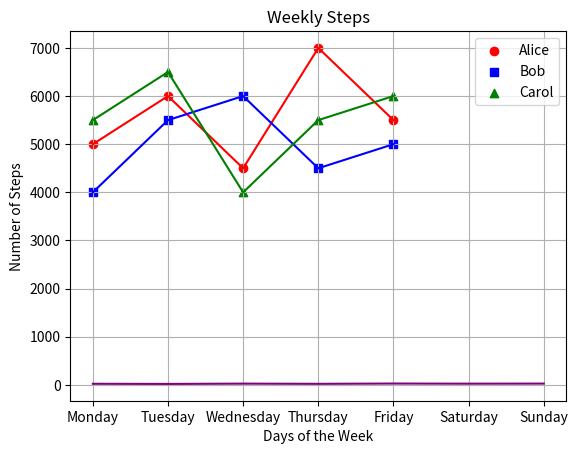
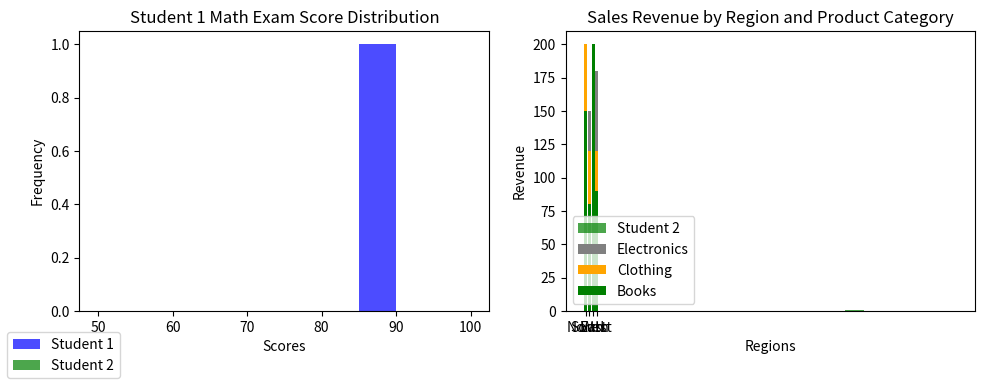

These charts were generated, in order, by the following Python code:
#!/usr/bin/env python
# coding: utf-8

# # Coding Tasks - Week 8
# Welcome to the Python Programming Exercise Sheet!  
# In this exercise sheet, we will cover some of the fundamental concepts in Python programming.  
# Topics covered are: Matplotlib.
# 
# ___
# 
# **DEADLINE**: 23rd June until 12:15  
# **Your name here**: Alina Furch  
# **Your university mail**: alfurch@uni-osnabrueck.de
# 
# ___
# 
# **Important information**:  
# In order to pass this sheet you need to achieve 10/20 points.
# For the best possible grade you require 20/20 points, however, since some harder tasks may take a lot of time you don't have to pressure yourself. 
# If you complete any three tasks on a sheet you will definitely get a good grade for that sheet.  
# Hand in your sheet in studip in the respective folder until the deadline.  
# If you receive no email until a few days after submission you will have passed, the sample solution will also be uploaded around then.  
# If you receive an email you don't need to worry, you can fail one sheet and also your total points will also be taken into account for the final pass or fail.  

# ### Task 1 - Temperature Plot (2 points)
# 
# Implement a line plot that visualizes temperature variations over a week:
# 
# - x-axis should store the days of the week (e.g., Monday, Tuesday, etc.).
# - y-axis should store the temperature values in degrees Celsius.
# - For the y-axis, you need to generate random temperature values between 20 and 30 for each day.
# - The line color should be set to purple.
# - The title of the plot should be "Weekly Temperature".
# - Label the x-axis as "Days of the Week" and the y-axis as "Temperature (°C)".

# In[2]:


import matplotlib.pyplot as plt
import numpy as np

days = ['Monday', 'Tuesday', 'Wednesday',
        'Thursday', 'Friday', 'Saturday', 'Sunday']

temperature = np.random.randint(20, 30, 7) 

plt.plot(days, temperature, color='purple')
plt.title("Weekly Temperature")
plt.xlabel("Days of the Week")
plt.ylabel("Temperature (°C)")

plt.show()


# ### Task 2 - Steps Taken Analysis (4 points)
# 
# You have a dataset that records the number of steps taken each day of the week by three students: Alice, Bob, and Carol. Your task is to create a scatter plot to visualize the steps taken and then enhance the plot by adding a legend and connecting the scatterplot points with a line.
# 
# Write a Python code snippet using Matplotlib to accomplish the following tasks:
# 
# 1. Create a scatter plot using Matplotlib, with the weekdays on the x-axis and the number of steps on the y-axis. Make sure to label the axes appropriately.
# 2. Customize the scatter plot by setting the marker style and color of the points for each student to distinguish them. Use a different marker style and color for each student. 
# 3. Add a legend to the plot to indicate the meaning of the different marker colors or styles. Make sure to provide clear labels for each student category in the legend.
# 4. Connect the scatterplot points with a line to visualize the trend in the number of steps throughout the weekdays. The line should pass through each data point.
# 5. Customize the line by setting the color, style, and width to make it clearly visible.
# 6. Add a title to the plot to describe the steps taken throughout the weekdays.
# 
# Your task is to complete the code by replacing the blank spaces with the appropriate code to accomplish the given tasks.

# In[17]:


import matplotlib.pyplot as plt

# Steps taken each day of the week for 3 students
weekdays = ['Monday', 'Tuesday', 'Wednesday', 'Thursday', 'Friday']
alice_steps = [5000, 6000, 4500, 7000, 5500]
bob_steps = [4000, 5500, 6000, 4500, 5000]
carol_steps = [5500, 6500, 4000, 5500, 6000]

# Scatter plot
plt.scatter(weekdays, alice_steps, marker='o', color='red', label='Alice')
plt.scatter(weekdays, bob_steps, marker='s', color='blue', label='Bob')
plt.scatter(weekdays, carol_steps, marker='^', color='green', label='Carol')

# Line connecting scatterplot points
plt.plot(weekdays, alice_steps, color='red')
plt.plot(weekdays,bob_steps, color='blue')
plt.plot(weekdays, carol_steps, color='green')
plt.grid()

# Legend
plt.legend()

# Axes labels and title
plt.title("Weekly Steps")
plt.xlabel("Days of the Week")
plt.ylabel("Number of Steps")

# Display the plot
plt.show()


# ### Task 3 - Math Exam Score Distribution (8 points)
# 
# You have the scores of two students from a math exam. Your task is to create histogram plots to visualize the distribution of their scores. Additionally, you need to customize the histogram plots by adjusting the bin sizes and create two histogram plots side by side for comparison.
# 
# Write a Python code snippet using Matplotlib to accomplish the following tasks:
# 
# 1. Create a dataset with the math exam scores for two students.
# 2. Create two separate histogram plots using Matplotlib, one for each student's scores.
# 3. Customize the appearance of the histogram plots by adjusting the bin sizes to visualize the distribution more accurately.
# 4. Display both histogram plots side by side for easy comparison.
# 5. Your code should include appropriate axis labels, a title for each histogram plot, and a legend to differentiate the two students.
# 
# Example output:
# 
# [Histogram plot 1] 
# * Title: Student 1 Math Exam Score Distribution
# * X-axis label: Scores
# * Y-axis label: Frequency
# 
# [Histogram plot 2]
# * Title: Student 2 Math Exam Score Distribution
# * X-axis label: Scores
# * Y-axis label: Frequency
# 
# Note: Make sure to customize the bin sizes to suit the range and distribution of the scores for each student.

# In[4]:


# Generate sample scores for two students
student1_scores = np.random.normal(70, 10)  # Mean: 70, Standard Deviation: 10
student2_scores = np.random.normal(80, 8)   # Mean: 80, Standard Deviation: 8

# Set the bin sizes for the histograms
bin_size_student1 = 5
bin_size_student2 = 5

# Create a figure with two subplots
fig, axes = plt.subplots(1, 2, figsize=(10, 4))

# Plot histogram for Student 1
axes[0].hist(student1_scores, bins=range(50, 101, bin_size_student1), color='blue', alpha=0.7, label="Student 1")
axes[0].set_title("Student 1 Math Exam Score Distribution")
axes[0].set_xlabel("Scores")
axes[0].set_ylabel("Frequency")

# Plot histogram for Student 2
axes[1].hist(student2_scores, bins=range(50, 101, bin_size_student2), color='green', alpha=0.7, label="Student 2")
axes[1].set_title("Student 2 Math Exam Score Distribution")
axes[1].set_xlabel("Scores")
axes[1].set_ylabel("Frequency")

# Add a legend to differentiate the two students
fig.legend(loc="lower left")

# Adjust spacing between subplots
fig.tight_layout(pad=2.0)

# Display the histogram plots
plt.show()


# ### Task 4 - Stacked Bar Plot (6 points)
# 
# Create a stacked bar plot to display the distribution of sales revenue for a company across different regions and product categories:
# 
# - Given the ```regions```, ```categories``` and ```revenue```, you should gather the sales revenue data for each region and product category.
# - Plot a stacked bar plot where each bar represents a region, and the stacked segments within the bar represent the revenue for each product category.
# - Customize the plot by setting colors for each product category: ```red``` for electronics, ```green``` for clothing and ```blue``` for books. Then, add a legend to display these three color-product pairs.
# - Add a title ```"Sales Revenue by Region and Product Category"```.
# - Label the x-axis and y-axis as  ```Regions``` and ```Revenue```, respectively.

# In[25]:


import matplotlib.pyplot as plt
import numpy as np

regions = ['North', 'South', 'East', 'West']
categories = ['Electronics', 'Clothing', 'Books']

revenue = np.array([[100, 200, 150],
                    [150, 120, 80],
                    [80, 100, 200],
                    [180, 120, 90]])

plt.bar(regions, revenue[:, 0], color='grey', label=categories[0])
plt.bar(regions, revenue[:, 1], color='orange', label=categories[1])
plt.bar(regions, revenue[:, 2], color='green', label=categories[2])

plt.title("Sales Revenue by Region and Product Category")
plt.xlabel("Regions")
plt.ylabel("Revenue")
plt.legend(loc="lower left")


# In[ ]:




